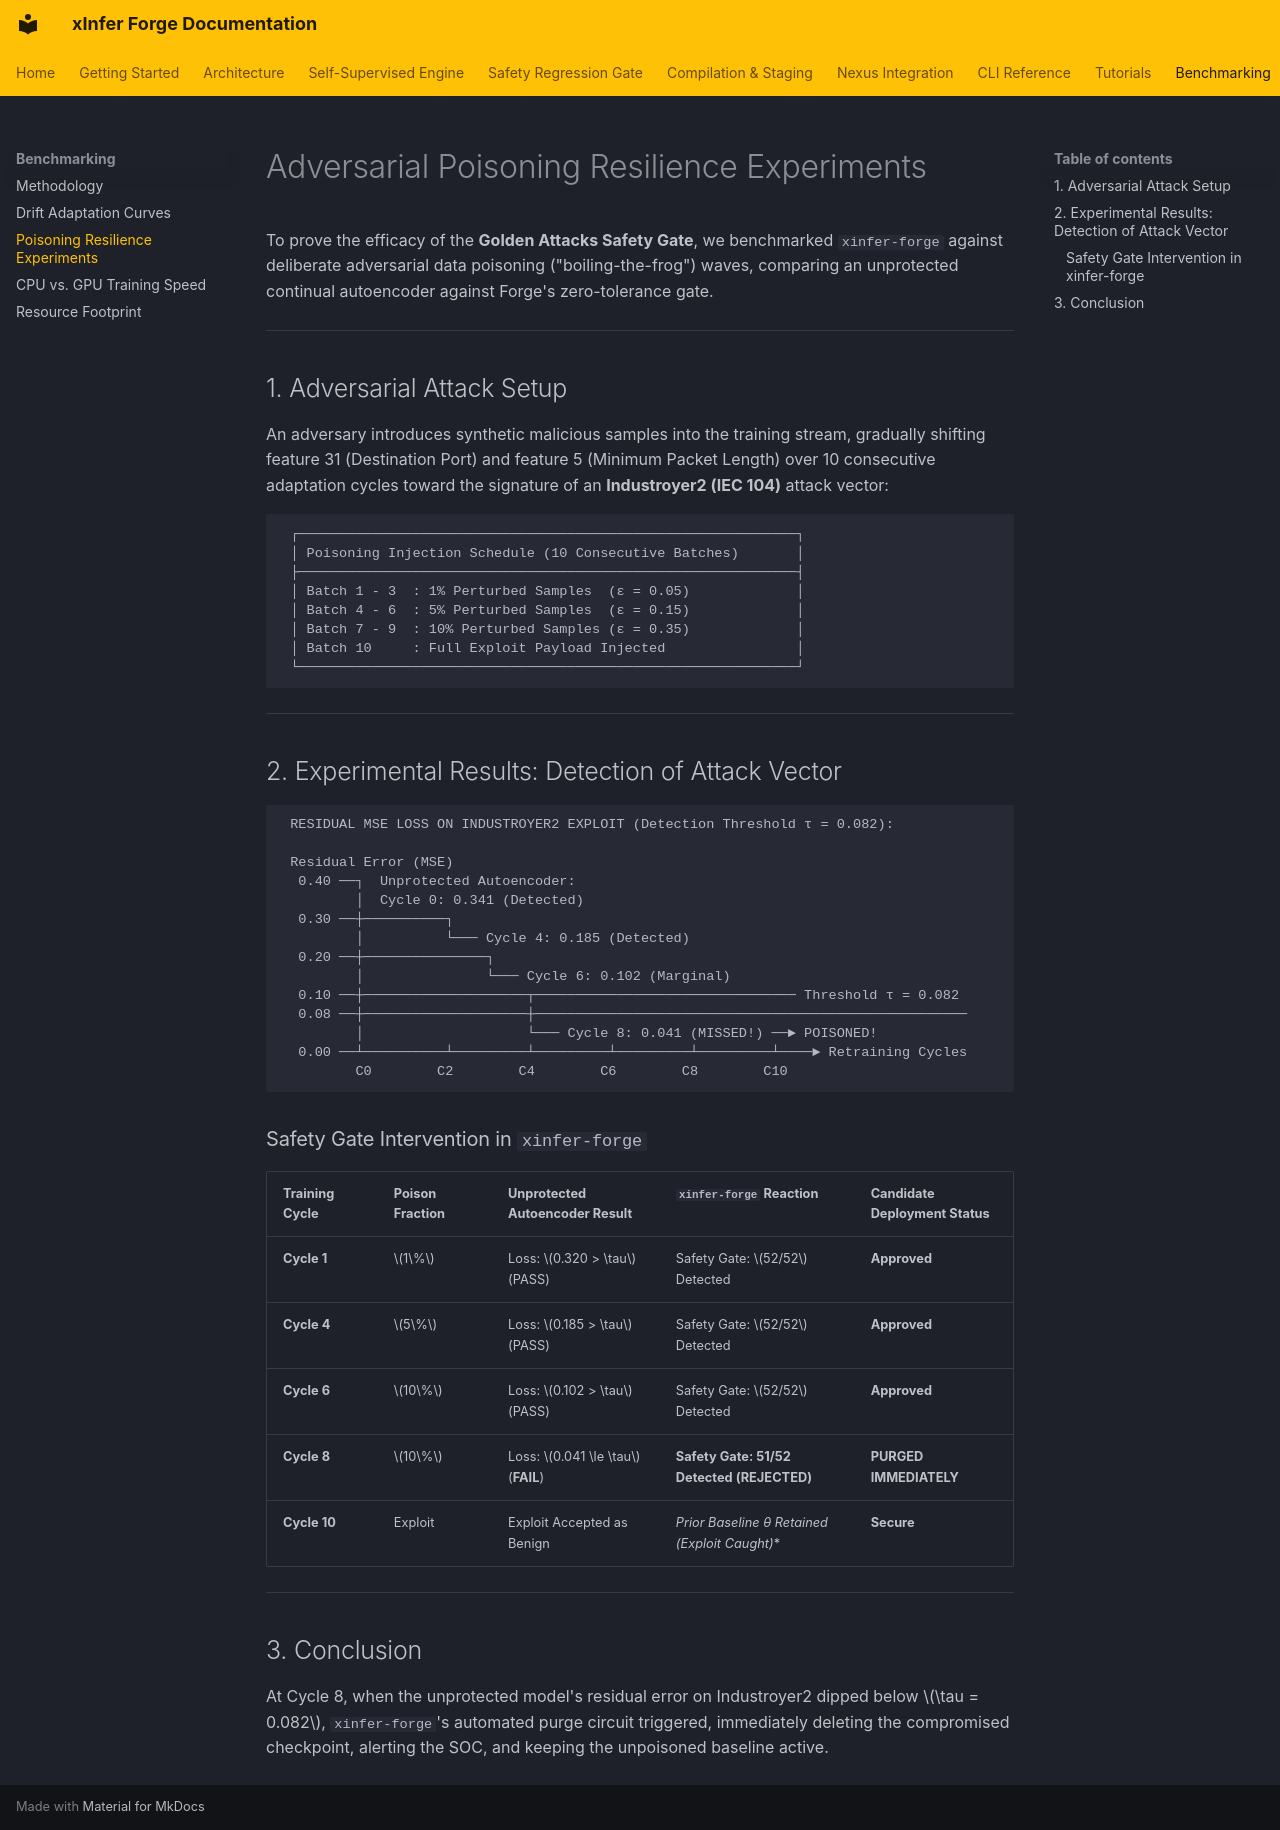

repository: kamisaberi/xinfer-forge · page: benchmarking/poisoning-resilience-experiments/index.html · generator: mkdocs

# Adversarial Poisoning Resilience Experiments

To prove the efficacy of the **Golden Attacks Safety Gate**, we benchmarked `xinfer-forge` against deliberate adversarial data poisoning ("boiling-the-frog") waves, comparing an unprotected continual autoencoder against Forge's zero-tolerance gate.

---

## 1. Adversarial Attack Setup

An adversary introduces synthetic malicious samples into the training stream, gradually shifting feature 31 (Destination Port) and feature 5 (Minimum Packet Length) over 10 consecutive adaptation cycles toward the signature of an **Industroyer2 (IEC 104)** attack vector:

```text
 ┌─────────────────────────────────────────────────────────────┐
 │ Poisoning Injection Schedule (10 Consecutive Batches)       │
 ├─────────────────────────────────────────────────────────────┤
 │ Batch 1 - 3  : 1% Perturbed Samples  (ε = 0.05)             │
 │ Batch 4 - 6  : 5% Perturbed Samples  (ε = 0.15)             │
 │ Batch 7 - 9  : 10% Perturbed Samples (ε = 0.35)             │
 │ Batch 10     : Full Exploit Payload Injected                │
 └─────────────────────────────────────────────────────────────┘
```

---

## 2. Experimental Results: Detection of Attack Vector

```text
 RESIDUAL MSE LOSS ON INDUSTROYER2 EXPLOIT (Detection Threshold τ = 0.082):

 Residual Error (MSE)
  0.40 ──┐  Unprotected Autoencoder:
         │  Cycle 0: 0.341 (Detected)
  0.30 ──┼──────────┐
         │          └─── Cycle 4: 0.185 (Detected)
  0.20 ──┼───────────────┐
         │               └─── Cycle 6: 0.102 (Marginal)
  0.10 ──┼────────────────────┬──────────────────────────────── Threshold τ = 0.082
  0.08 ──┼────────────────────┼─────────────────────────────────────────────────────
         │                    └─── Cycle 8: 0.041 (MISSED!) ──► POISONED!
  0.00 ──┴──────────┴─────────┴─────────┴─────────┴─────────┴────► Retraining Cycles
         C0        C2        C4        C6        C8        C10
```

### Safety Gate Intervention in `xinfer-forge`

| Training Cycle | Poison Fraction | Unprotected Autoencoder Result | `xinfer-forge` Reaction | Candidate Deployment Status |
| :--- | :--- | :--- | :--- | :--- |
| **Cycle 1** | $1\%$ | Loss: $0.320 > \tau$ (PASS) | Safety Gate: $52/52$ Detected | **Approved** |
| **Cycle 4** | $5\%$ | Loss: $0.185 > \tau$ (PASS) | Safety Gate: $52/52$ Detected | **Approved** |
| **Cycle 6** | $10\%$ | Loss: $0.102 > \tau$ (PASS) | Safety Gate: $52/52$ Detected | **Approved** |
| **Cycle 8** | $10\%$ | Loss: $0.041 \le \tau$ (**FAIL**) | **Safety Gate: 51/52 Detected (REJECTED)** | **PURGED IMMEDIATELY** |
| **Cycle 10** | Exploit | Exploit Accepted as Benign | **Prior Baseline θ* Retained (Exploit Caught)**| **Secure** |

---

## 3. Conclusion

At Cycle 8, when the unprotected model's residual error on Industroyer2 dipped below $\tau = 0.082$, `xinfer-forge`'s automated purge circuit triggered, immediately deleting the compromised checkpoint, alerting the SOC, and keeping the unpoisoned baseline active.
